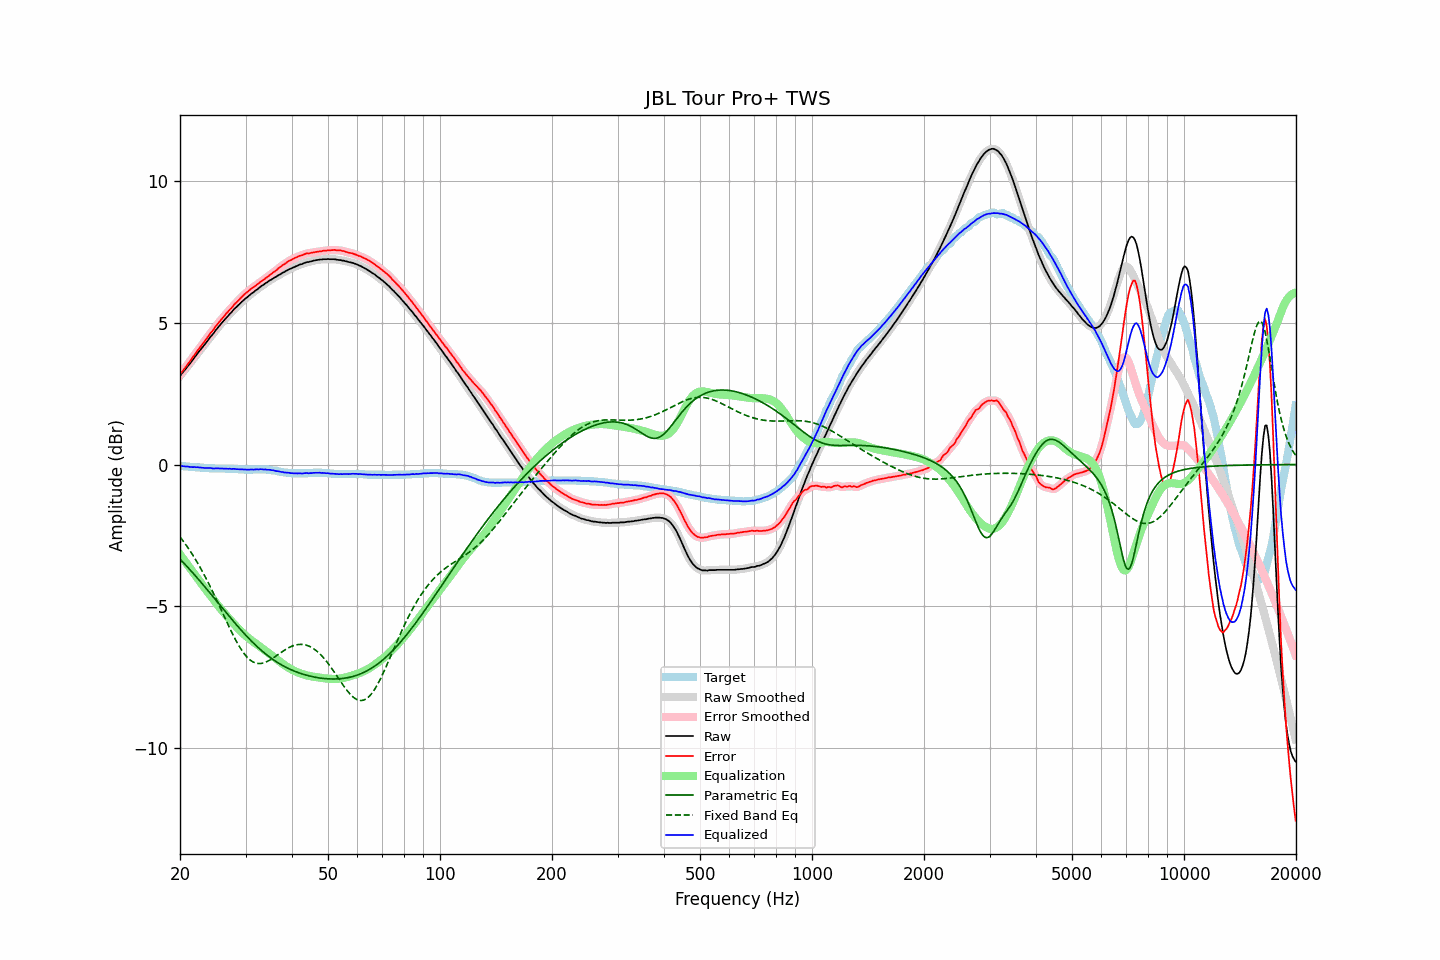

The file beside this chart, header and first rows:
frequency, raw, error, smoothed, error_smoothed, equalization, parametric_eq, fixed_band_eq, equalized_raw, equalized_smoothed, target
20.00, 3.12, 3.17, 3.12, 3.17, -3.17, -3.33, -2.55, -0.05, -0.05, -0.05
20.20, 3.19, 3.24, 3.19, 3.24, -3.24, -3.39, -2.62, -0.05, -0.05, -0.05
20.40, 3.26, 3.32, 3.26, 3.32, -3.32, -3.45, -2.70, -0.06, -0.06, -0.06
20.61, 3.33, 3.39, 3.33, 3.39, -3.40, -3.51, -2.77, -0.07, -0.06, -0.06
20.81, 3.40, 3.47, 3.40, 3.47, -3.47, -3.57, -2.85, -0.07, -0.07, -0.07
21.02, 3.48, 3.55, 3.48, 3.55, -3.55, -3.63, -2.93, -0.07, -0.07, -0.07
21.23, 3.54, 3.62, 3.55, 3.62, -3.63, -3.69, -3.02, -0.09, -0.08, -0.08
21.44, 3.62, 3.70, 3.62, 3.70, -3.70, -3.75, -3.10, -0.08, -0.08, -0.08
21.66, 3.69, 3.78, 3.69, 3.78, -3.78, -3.82, -3.19, -0.09, -0.09, -0.09
21.87, 3.77, 3.86, 3.77, 3.86, -3.86, -3.88, -3.28, -0.09, -0.09, -0.09
22.09, 3.84, 3.94, 3.84, 3.94, -3.94, -3.95, -3.38, -0.10, -0.09, -0.10
22.31, 3.92, 4.02, 3.92, 4.02, -4.02, -4.01, -3.47, -0.09, -0.10, -0.10
22.54, 3.99, 4.09, 3.99, 4.09, -4.09, -4.08, -3.57, -0.10, -0.10, -0.10
22.76, 4.06, 4.17, 4.06, 4.17, -4.17, -4.14, -3.67, -0.11, -0.11, -0.11
22.99, 4.13, 4.24, 4.13, 4.24, -4.25, -4.21, -3.77, -0.11, -0.12, -0.11
23.22, 4.20, 4.32, 4.20, 4.32, -4.32, -4.28, -3.88, -0.12, -0.12, -0.12
23.45, 4.27, 4.39, 4.27, 4.39, -4.40, -4.34, -3.99, -0.12, -0.12, -0.12
23.69, 4.35, 4.47, 4.35, 4.47, -4.47, -4.41, -4.10, -0.12, -0.12, -0.12
23.92, 4.42, 4.55, 4.42, 4.55, -4.55, -4.48, -4.21, -0.12, -0.12, -0.13
24.16, 4.50, 4.63, 4.50, 4.62, -4.62, -4.55, -4.32, -0.12, -0.13, -0.13
24.40, 4.56, 4.69, 4.57, 4.70, -4.70, -4.62, -4.44, -0.14, -0.13, -0.13
24.65, 4.63, 4.76, 4.64, 4.77, -4.77, -4.68, -4.56, -0.14, -0.14, -0.13
24.89, 4.71, 4.85, 4.71, 4.84, -4.85, -4.75, -4.68, -0.13, -0.14, -0.14
25.14, 4.78, 4.92, 4.78, 4.92, -4.92, -4.82, -4.80, -0.14, -0.14, -0.14
25.39, 4.85, 4.99, 4.85, 4.99, -4.99, -4.89, -4.92, -0.14, -0.14, -0.14
25.65, 4.92, 5.06, 4.92, 5.06, -5.06, -4.96, -5.04, -0.14, -0.14, -0.14
25.91, 4.99, 5.13, 4.99, 5.13, -5.13, -5.03, -5.16, -0.14, -0.14, -0.14
26.16, 5.05, 5.19, 5.05, 5.20, -5.20, -5.10, -5.29, -0.14, -0.14, -0.14
26.43, 5.12, 5.26, 5.12, 5.26, -5.26, -5.17, -5.41, -0.14, -0.14, -0.14
26.69, 5.18, 5.33, 5.18, 5.33, -5.33, -5.24, -5.53, -0.15, -0.15, -0.15
26.96, 5.24, 5.39, 5.24, 5.39, -5.39, -5.30, -5.65, -0.15, -0.15, -0.15
27.23, 5.31, 5.46, 5.30, 5.45, -5.46, -5.37, -5.77, -0.15, -0.15, -0.15
27.50, 5.36, 5.51, 5.37, 5.52, -5.52, -5.44, -5.89, -0.16, -0.15, -0.15
27.77, 5.43, 5.58, 5.43, 5.58, -5.58, -5.51, -6.00, -0.15, -0.15, -0.15
28.05, 5.49, 5.65, 5.49, 5.64, -5.64, -5.57, -6.11, -0.15, -0.16, -0.16
28.33, 5.54, 5.70, 5.55, 5.71, -5.70, -5.64, -6.22, -0.16, -0.16, -0.16
28.62, 5.60, 5.76, 5.60, 5.76, -5.76, -5.70, -6.32, -0.16, -0.16, -0.16
28.90, 5.65, 5.82, 5.65, 5.82, -5.82, -5.77, -6.42, -0.17, -0.17, -0.17
29.19, 5.71, 5.88, 5.71, 5.88, -5.88, -5.83, -6.51, -0.17, -0.17, -0.17
29.48, 5.76, 5.93, 5.76, 5.94, -5.93, -5.89, -6.59, -0.17, -0.17, -0.17
29.78, 5.81, 5.99, 5.81, 5.99, -5.99, -5.96, -6.67, -0.18, -0.17, -0.18
30.08, 5.86, 6.04, 5.86, 6.04, -6.04, -6.02, -6.74, -0.18, -0.18, -0.18
30.38, 5.90, 6.08, 5.91, 6.09, -6.08, -6.08, -6.80, -0.18, -0.18, -0.18
30.68, 5.95, 6.13, 5.95, 6.13, -6.13, -6.14, -6.85, -0.18, -0.18, -0.18
30.99, 6.00, 6.18, 6.00, 6.18, -6.17, -6.19, -6.90, -0.17, -0.18, -0.18
31.30, 6.04, 6.22, 6.04, 6.22, -6.22, -6.25, -6.94, -0.18, -0.18, -0.18
31.61, 6.08, 6.25, 6.09, 6.26, -6.26, -6.31, -6.97, -0.18, -0.17, -0.17
31.93, 6.13, 6.30, 6.13, 6.30, -6.30, -6.36, -6.99, -0.17, -0.18, -0.17
32.24, 6.17, 6.34, 6.17, 6.34, -6.34, -6.41, -7.00, -0.17, -0.17, -0.17
32.57, 6.21, 6.38, 6.22, 6.39, -6.38, -6.47, -7.01, -0.17, -0.17, -0.17
32.89, 6.26, 6.43, 6.26, 6.43, -6.42, -6.52, -7.01, -0.16, -0.17, -0.17
33.22, 6.30, 6.47, 6.30, 6.47, -6.47, -6.57, -7.00, -0.17, -0.17, -0.17
33.55, 6.33, 6.50, 6.34, 6.51, -6.51, -6.61, -6.99, -0.18, -0.17, -0.17
33.89, 6.38, 6.55, 6.38, 6.55, -6.55, -6.66, -6.97, -0.17, -0.18, -0.17
34.23, 6.41, 6.59, 6.41, 6.59, -6.59, -6.71, -6.94, -0.18, -0.18, -0.18
34.57, 6.45, 6.63, 6.45, 6.63, -6.63, -6.75, -6.92, -0.18, -0.18, -0.18
34.92, 6.49, 6.68, 6.49, 6.68, -6.68, -6.79, -6.88, -0.19, -0.19, -0.19
35.27, 6.52, 6.72, 6.52, 6.72, -6.72, -6.83, -6.85, -0.20, -0.20, -0.20
35.62, 6.56, 6.77, 6.56, 6.76, -6.76, -6.87, -6.81, -0.20, -0.21, -0.21
35.97, 6.59, 6.80, 6.59, 6.81, -6.81, -6.91, -6.77, -0.22, -0.22, -0.21
... 635 more rows
